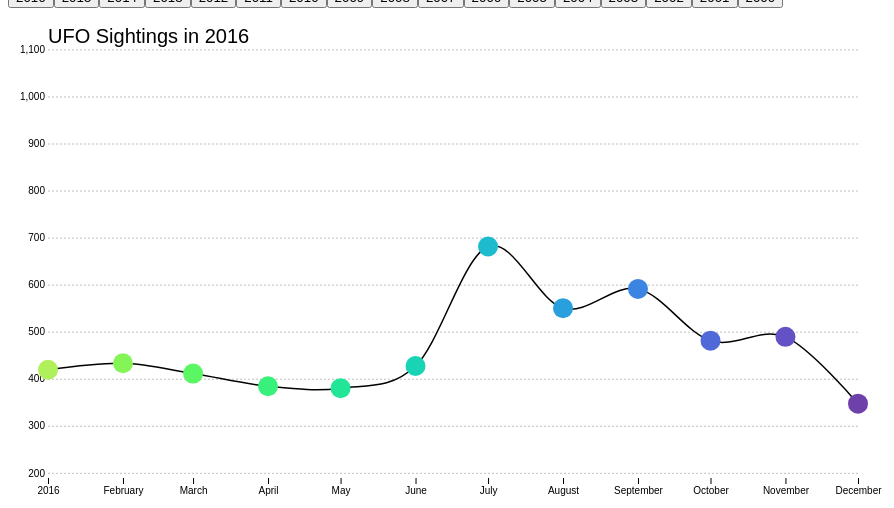
D3 v4 page, settled after 360 driven frames (6 s of simulated time); the page loaded 1 data file(s).



var radius = 10
var titleText = "UFO Sightings in "

var parseTime = d3.timeParse("%m/%Y");

var margin = {top: 40, right: 50, bottom: 30, left: 40};
var width = 900 - margin.left - margin.right,
    height = 500 - margin.top - margin.bottom;

var svg = d3.select("body").append("svg")
  .attr("width", width + margin.left + margin.right)
  .attr("height", height + margin.top + margin.bottom)
  .append("g")
  .attr("transform", "translate(" + margin.left + "," + margin.top + ")");

var xScale = d3.scaleTime()
  .range([0, width]);

var yScale = d3.scaleLinear()
  .domain([0, 1200])
  .range([height, 0]);


var xAxis = d3.axisBottom(xScale)

var yAxis = d3.axisLeft(yScale)
  .tickSize(-width);

function dataSwap(datasetYear, lineGenerator) {

  datasetYear = +datasetYear

  thisDataGroup = data.filter(function(d) { return d.year == datasetYear})

  xScale.domain(d3.extent(thisDataGroup, function(d) { return d.date; }));

  svg.selectAll('.axis').filter('.x').call(xAxis)

  svg.selectAll('.ufoGroup')
    .data(thisDataGroup)
    .transition()
    .attr('transform', function(d) { return 'translate(' + xScale(d.date) + ',' + yScale(d.count) + ')'})

  svg.selectAll('.line')
    .transition()
    .attr('d', lineGenerator(thisDataGroup));

  d3.select(".title")
    .text(titleText + datasetYear)
}

d3.csv("ufo.csv", ready)
function ready(error, data) {

  if (error) return console.warn(error);

  data.forEach(function(d) {
    d.date = parseTime(d.date);
    d.count = +d.count;
    d.year = d.date.getYear() + 1900
  });

  window.data = data;

  years = d3.set(data.map(function(d) { return d.year })).values();

  var lineGenerator = d3.line()
    .x(function(d) { return xScale(d.date)})
    .y(function(d) { return yScale(d.count)})
    .curve(d3.curveCardinal);

  d3.select('.buttons')
    .selectAll('button')
    .data(years)
    .enter().append('button')
    .text(function(d) { return d})
    .on('click', function(d) {
      dataSwap(d, lineGenerator)
    })

  yScale.domain(d3.extent(data, function(d) { return d.count; }));

  var startData = data.filter(function(d) { return d.year == 2016;})

  xScale.domain(d3.extent(startData, function(d) { return d.date; }));

  var colorScale = d3.scaleSequential(d3.interpolateCool)
    .domain([0, startData.length-1])

  svg.append("text")
   .attr("class", "title")
   .attr("dy", -5)
   .text(titleText + startData[0].year)

  svg.append("g")
    .attr("class","x axis")
    .attr("transform","translate(0," + height + ")")
    .call(xAxis);

  svg.append("g")
    .attr("class","y axis")
    .call(yAxis);

  svg.append('path')
    .attr('class', 'line')
    .attr('d', lineGenerator(startData));

  var ufoGroup = svg.selectAll('.ufoGroup')
    .data(startData).enter().append('g')
    .attr('class', 'ufoGroup')
    .attr('transform', function(d) { return 'translate(' + xScale(d.date) + ',' + yScale(d.count) + ')'})
    .on('mouseenter', function(d) {

      d3.select(this).select('circle')
      .transition()
        .attr('r', radius*2)

      d3.select(this).select('text')
        .transition()
        .style('opacity', 1)
    })


    .on('mouseleave', function(d) {

      ufoGroup.selectAll('circle')
      .transition()
        .attr('r', radius)

      ufoGroup.selectAll('text')
      .transition()
      .style('opacity', 0)
    })

  ufoGroup.append('circle')
    .attr('r', radius)
    .style('fill', function(d, i) { return colorScale(i); }); //to have color scale change across time
    // .style('fill', function(d, i) { return colorScale(d.count); }); //to have color scale change upwards, with change in count

  ufoGroup.append('text')
    .attr('dx', radius*2)
    .attr('dy', -radius*2)
    .style('opacity', 0)
    .text(function(d) { return d.count })

}


### data: ufo.csv
date, count
12/2016, 347
11/2016, 489
10/2016, 481
09/2016, 591
08/2016, 550
07/2016, 681
06/2016, 427
05/2016, 380
04/2016, 384
03/2016, 411
02/2016, 433
01/2016, 419
12/2015, 436
11/2015, 902
10/2015, 653
09/2015, 730
08/2015, 627
07/2015, 736
06/2015, 488
05/2015, 466
04/2015, 454
03/2015, 480
02/2015, 344
01/2015, 540
12/2014, 526
11/2014, 549
10/2014, 795
09/2014, 835
08/2014, 928
07/2014, 1103
06/2014, 784
05/2014, 656
04/2014, 670
03/2014, 519
02/2014, 555
01/2014, 718
12/2013, 769
11/2013, 809
10/2013, 798
09/2013, 796
08/2013, 923
07/2013, 986
06/2013, 647
05/2013, 537
04/2013, 430
03/2013, 400
02/2013, 284
01/2013, 401
12/2012, 675
11/2012, 782
10/2012, 678
09/2012, 778
08/2012, 907
07/2012, 944
06/2012, 768
05/2012, 522
04/2012, 504
03/2012, 538
02/2012, 398
01/2012, 588
... 144 more rows